Run: headless pygame with SDL's dummy video driver; simulated clock (each Clock.tick advances the game by its frame time, no real sleeping); random seed 0; keys injected as events and as key.get_pressed() state; no mouse input.
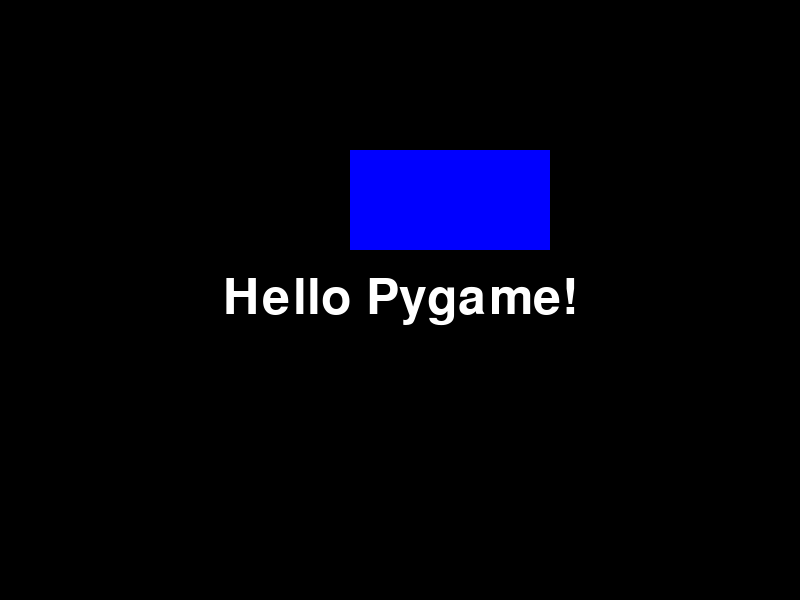
Frame 1 of 4 · flips 1–60 · no input
Frame 2 of 4 · flips 61–180 · tapped SPACE, RETURN · held RIGHT (→), D · screen unchanged from frame 1, image omitted
Frame 3 of 4 · flips 181–300 · held DOWN (↓), S · screen unchanged from frame 2, image omitted
Frame 4 of 4 · flips 301–420 · held LEFT (←), A, UP (↑), W · screen unchanged from frame 3, image omitted

The pygame program that drew these frames:

import pygame
import sys
pygame.init()
screen_width = 800
screen_height = 600

black = 0,0,0
white = 255,255,255
blue = 0,0,255
screen = pygame.display.set_mode((screen_width,screen_height))
pygame.display.set_caption('Pygame example!')

font = pygame.font.Font(None,74)

text = font.render('Hello Pygame!', True,white)
text_rect = text.get_rect(center=(screen_width/2, screen_height/2))
rect_width = 200
rect_height = 100
rect_x = (screen_width - rect_height)/2
rect_y = (screen_height - rect_height)/2-100
rect = pygame.Rect(rect_x,rect_y,rect_width,rect_height)
running = True
while running:
    for event in pygame.event.get():
        if event.type == pygame.QUIT:
            running = False
    screen.fill(black)
    pygame.draw.rect(screen,blue,rect)
    screen.blit(text,text_rect)
    pygame.display.flip()
pygame.quit()
sys.exit()
